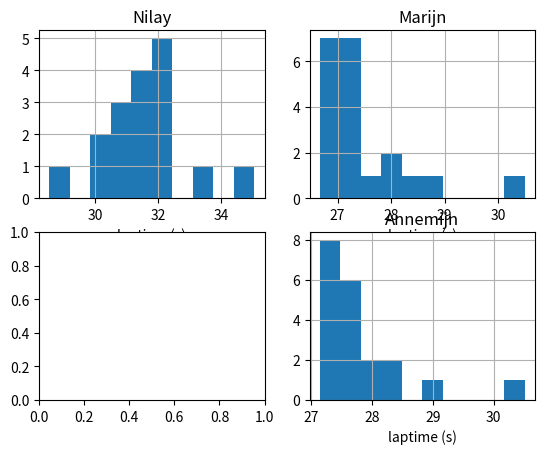

The matplotlib source for this figure:
import matplotlib.pyplot as plt

fig, axs = plt.subplots(2, 2) #, sharey=True, tight_layout=True)

laptime_nilay = [35.05,   32.23,  31.58,  32.02,  31.32,  32.22,  30.12,  30.93,  31.53,  31.82,  30.72,  31.54,  30.27,  33.37,  28.55,  30.53,  32.13];
laptime_marijn = [30.5,28.72,27.78,28.28,27.28,26.93,26.95,27.31,27.28,27.86,26.95,27.16,26.67,27.23,27.12,27.98,27.34,27,26.95,26.77];
laptime_annemijn = [30.51,28.38,28.39,27.73,27.7,27.2,27.36,27.59,27.54,27.44,27.98,27.84,27.55,27.45,27.36,27.42,27.15,27.56,27.18,29.11];

axs[0,0].hist(laptime_nilay)
axs[0,1].hist(laptime_marijn)
axs[1,1].hist(laptime_annemijn)

axs[0,0].set_title('Nilay'); axs[0,0].grid('True');
axs[0,1].set_title('Marijn'); axs[0,1].grid('True');
axs[1,1].set_title('Annemijn'); axs[1,1].grid('True');

axs[0,0].set_xlabel('laptime (s)')
axs[0,1].set_xlabel('laptime (s)')
axs[1,1].set_xlabel('laptime (s)')
plt.show()
